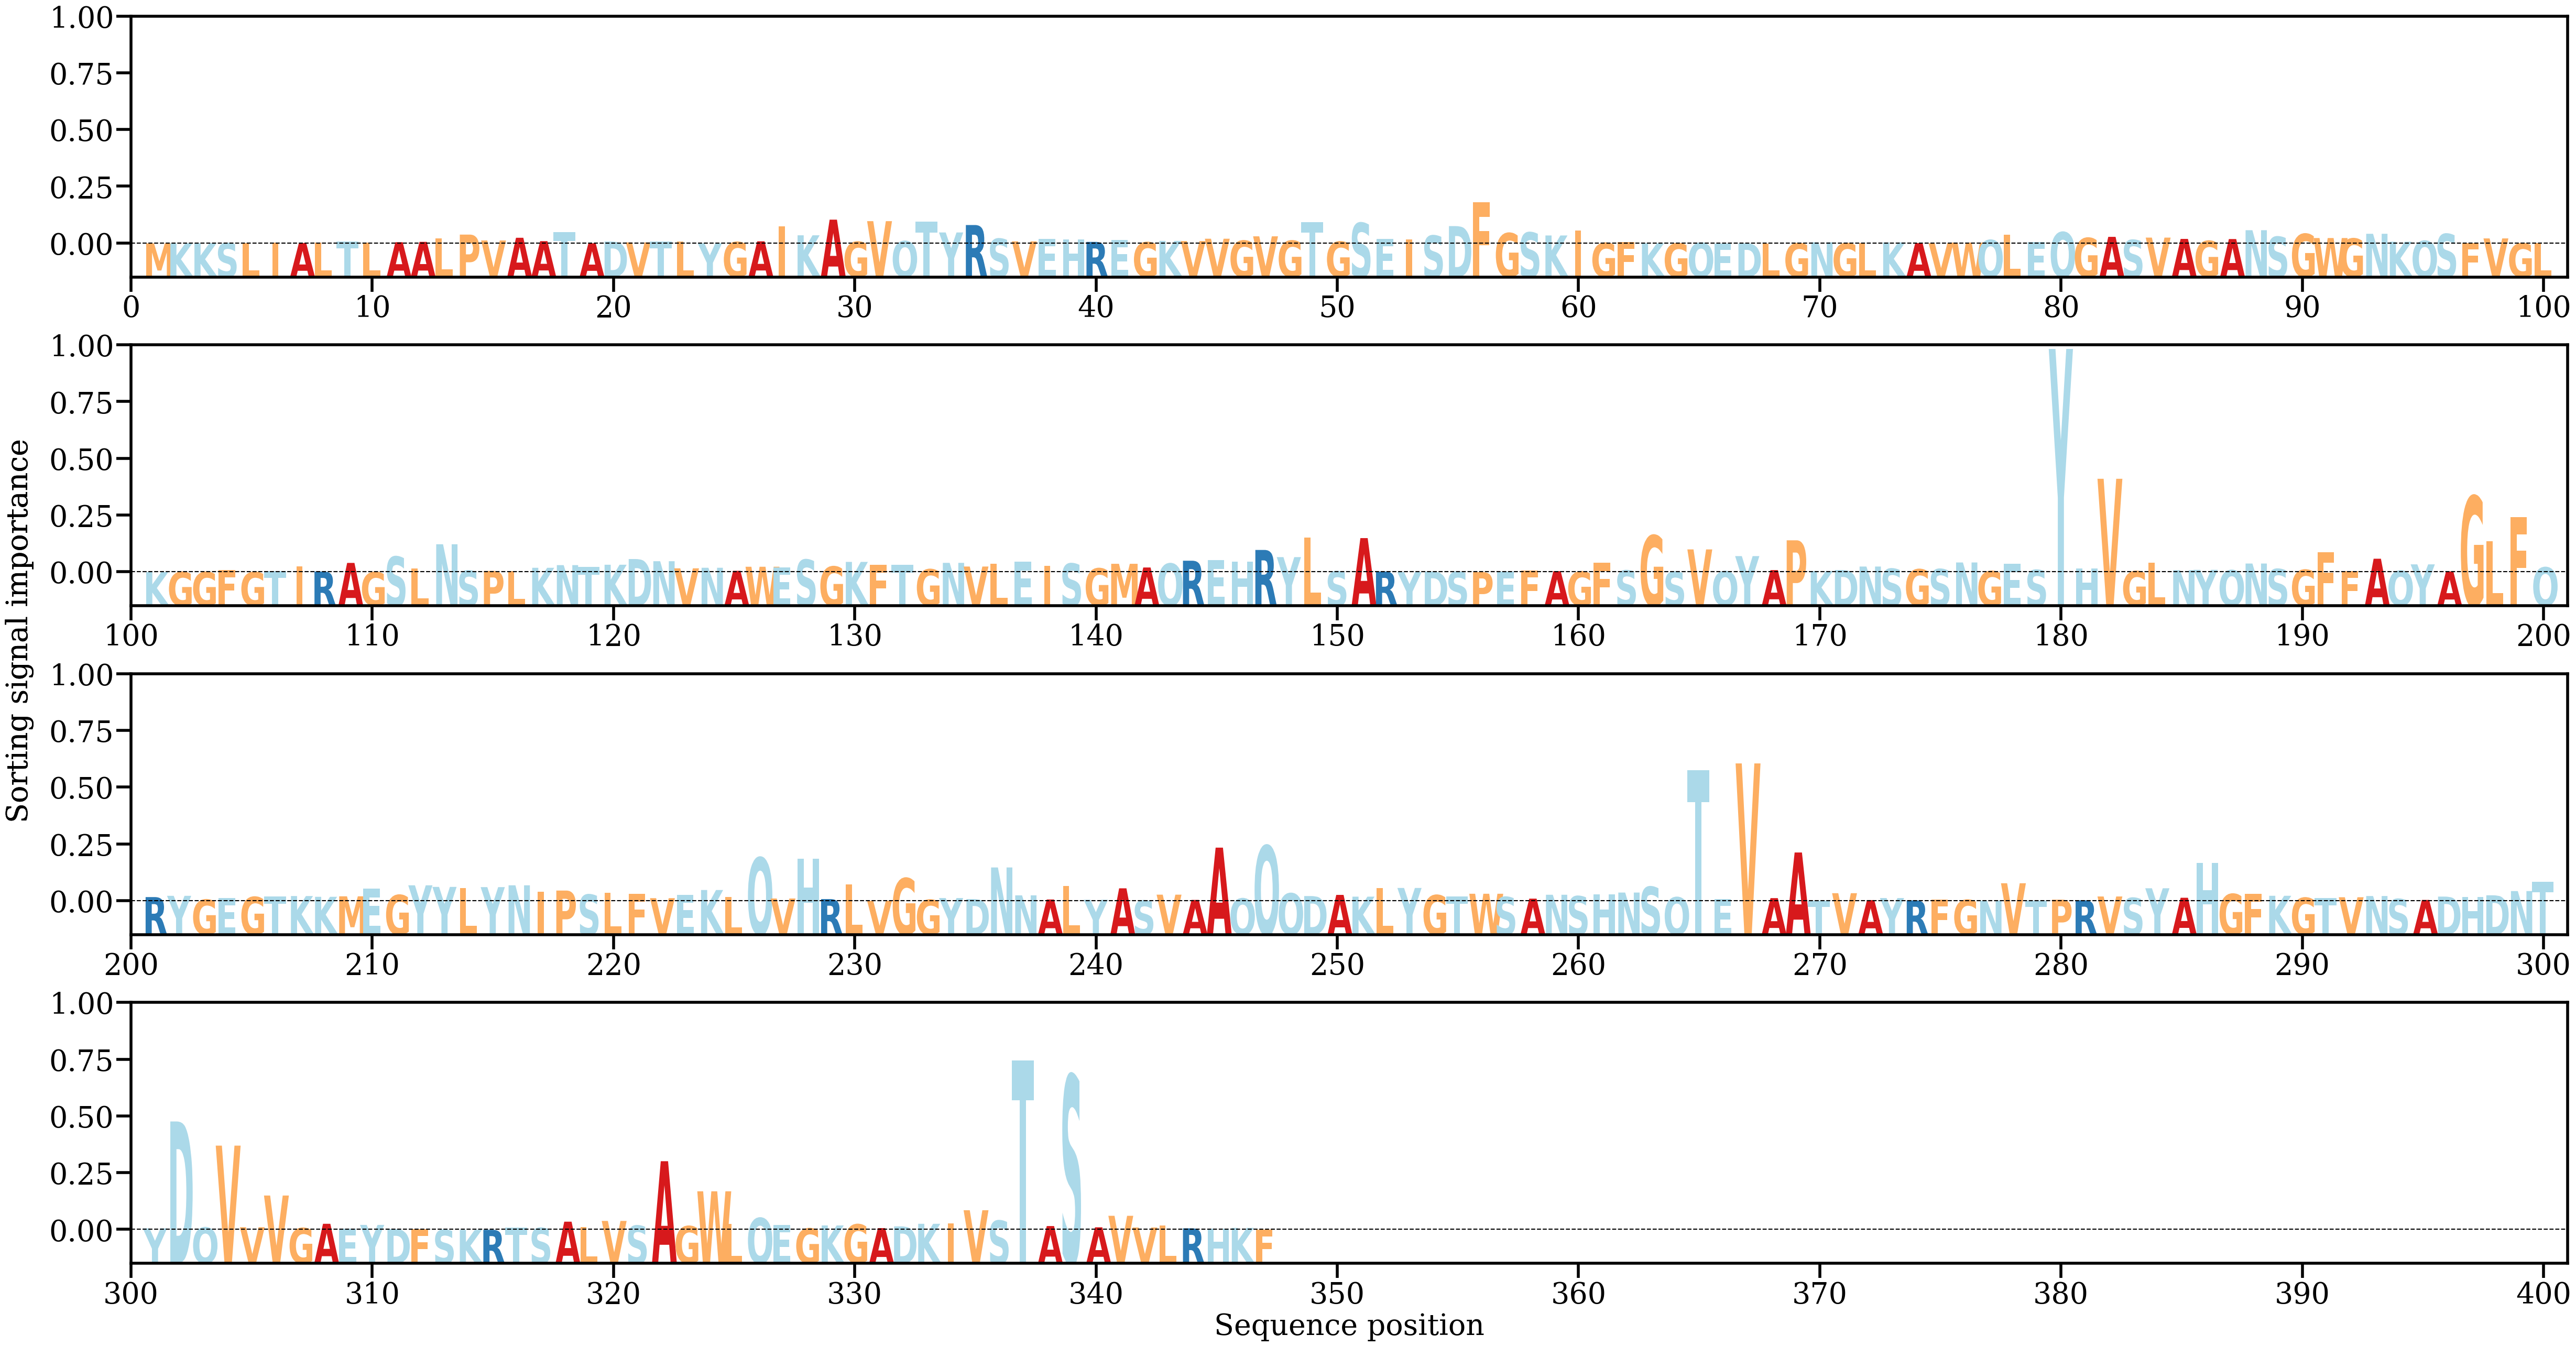

The file beside this chart, header and first rows:
AA, Alpha
M, [3.284308e-05]
K, [5.046714e-05]
K, [6.569037e-05]
S, [8.68072e-05]
L, [0.00012438]
I, [0.00029929]
A, [0.00013759]
L, [0.00025221]
T, [0.00059739]
L, [0.00029508]
A, [0.00035585]
A, [0.00044973]
L, [0.00136169]
P, [0.0024444]
V, [0.00083163]
A, [0.00157257]
A, [0.00064553]
T, [0.00308873]
A, [5.4504304e-05]
D, [0.00053794]
V, [0.0003082]
T, [0.00055038]
L, [0.00049461]
Y, [4.3792395e-05]
G, [0.00040026]
A, [0.00060217]
I, [0.00467454]
K, [0.00225058]
A, [0.00654766]
G, [0.00047042]
V, [0.00613546]
Q, [0.00063772]
T, [0.00597507]
Y, [0.00302888]
R, [0.00506959]
S, [0.00132022]
V, [0.00059074]
E, [0.00120945]
H, [0.00114241]
R, [0.00043915]
E, [0.00101939]
G, [0.00034313]
K, [0.00071404]
V, [0.00067415]
V, [0.00130891]
G, [0.00078045]
V, [0.00196971]
G, [0.00077427]
T, [0.00586603]
G, [0.00051254]
S, [0.00565686]
E, [0.00123363]
I, [0.00109085]
S, [0.00217858]
D, [0.00477701]
F, [0.01128189]
G, [0.0028492]
S, [0.00303995]
K, [0.00220436]
I, [0.0036009]
... 287 more rows
